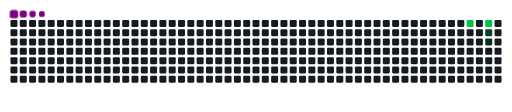
t = 0.00 s
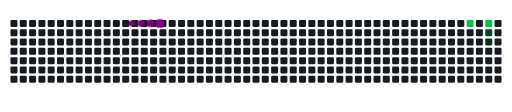
t = 1.67 s
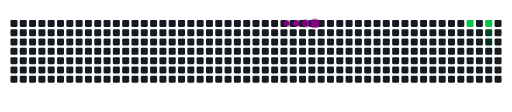
t = 3.33 s
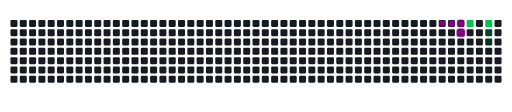
t = 5.00 s
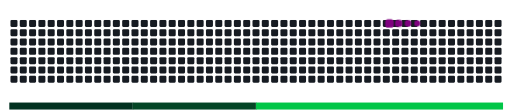
t = 6.67 s
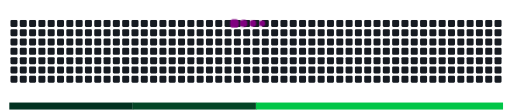
t = 8.33 s

The animated SVG that drew these frames (rendered in a browser with its animation timeline set to each time). Animation: 11 CSS @keyframes rules; frames cover the first 8.33 s, repeats indefinitely.

<svg viewBox="-16 -32 880 192" width="880" height="192" xmlns="http://www.w3.org/2000/svg"><desc>Generated with https://github.com/Platane/snk</desc><style>:root{--cb:#1b1f230a;--cs:purple;--ce:#161b22;--c0:#161b22;--c1:#01311f;--c2:#034525;--c3:#0f6d31;--c4:#00c647}.c{shape-rendering:geometricPrecision;fill:var(--ce);stroke-width:1px;stroke:var(--cb);animation:none 10900ms linear infinite;width:12px;height:12px}@keyframes c0{53.2%{fill:var(--c4)}53.22%,100%{fill:var(--ce)}}.c.c0{fill:var(--c4);animation-name:c0}@keyframes c1{51.37%{fill:var(--c4)}51.39%,100%{fill:var(--ce)}}.c.c1{fill:var(--c4);animation-name:c1}@keyframes c2{50.45%{fill:var(--c2)}50.47%,100%{fill:var(--ce)}}.c.c2{fill:var(--c2);animation-name:c2}@keyframes c3{49.53%{fill:var(--c1)}49.55%,100%{fill:var(--ce)}}.c.c3{fill:var(--c1);animation-name:c3}.u{transform-origin:0 0;transform:scale(0,1);animation:none linear 10900ms infinite}@keyframes u0{49.53%{transform:scale(0.000,1)}49.55%,100%{transform:scale(1.000,1)}}.u.u0{fill:var(--c1);animation-name:u0;transform-origin:0.0px 0}@keyframes u1{50.45%{transform:scale(0.000,1)}50.47%,100%{transform:scale(1.000,1)}}.u.u1{fill:var(--c2);animation-name:u1;transform-origin:212.0px 0}@keyframes u2{51.37%{transform:scale(0.000,1)}51.39%,53.2%{transform:scale(0.500,1)}53.22%,100%{transform:scale(1.000,1)}}.u.u2{fill:var(--c4);animation-name:u2;transform-origin:424.0px 0}.s{shape-rendering:geometricPrecision;fill:var(--cs);animation:none linear 10900ms infinite}@keyframes s0{0%,99.08%{transform:translate(0px,-16px)}0.92%{transform:translate(0px,0px)}44.95%{transform:translate(768px,0px)}45.87%{transform:translate(768px,16px)}47.71%{transform:translate(800px,16px)}48.62%{transform:translate(800px,32px)}49.54%{transform:translate(816px,32px)}51.38%{transform:translate(816px,0px)}90.83%{transform:translate(128px,0px)}91.74%{transform:translate(128px,-16px)}}.s.s0{transform:translate(0px,-16px);animation-name:s0}@keyframes s1{0%,99.08%{transform:translate(16px,-16px)}0.92%{transform:translate(0px,-16px)}1.83%{transform:translate(0px,0px)}45.87%{transform:translate(768px,0px)}46.79%{transform:translate(768px,16px)}48.62%{transform:translate(800px,16px)}49.54%{transform:translate(800px,32px)}50.46%{transform:translate(816px,32px)}52.29%{transform:translate(816px,0px)}91.74%{transform:translate(128px,0px)}92.66%{transform:translate(128px,-16px)}}.s.s1{transform:translate(16px,-16px);animation-name:s1}@keyframes s2{0%,99.08%{transform:translate(32px,-16px)}1.83%{transform:translate(0px,-16px)}2.75%{transform:translate(0px,0px)}46.79%{transform:translate(768px,0px)}47.71%{transform:translate(768px,16px)}49.54%{transform:translate(800px,16px)}50.46%{transform:translate(800px,32px)}51.38%{transform:translate(816px,32px)}53.21%{transform:translate(816px,0px)}92.66%{transform:translate(128px,0px)}93.58%{transform:translate(128px,-16px)}}.s.s2{transform:translate(32px,-16px);animation-name:s2}@keyframes s3{0%,99.08%{transform:translate(48px,-16px)}2.75%{transform:translate(0px,-16px)}3.67%{transform:translate(0px,0px)}47.71%{transform:translate(768px,0px)}48.62%{transform:translate(768px,16px)}50.46%{transform:translate(800px,16px)}51.38%{transform:translate(800px,32px)}52.29%{transform:translate(816px,32px)}54.13%{transform:translate(816px,0px)}93.58%{transform:translate(128px,0px)}94.5%{transform:translate(128px,-16px)}}.s.s3{transform:translate(48px,-16px);animation-name:s3}</style><rect class="c" x="2" y="2" rx="2" ry="2"/><rect class="c" x="2" y="18" rx="2" ry="2"/><rect class="c" x="2" y="34" rx="2" ry="2"/><rect class="c" x="2" y="50" rx="2" ry="2"/><rect class="c" x="2" y="66" rx="2" ry="2"/><rect class="c" x="2" y="82" rx="2" ry="2"/><rect class="c" x="2" y="98" rx="2" ry="2"/><rect class="c" x="18" y="2" rx="2" ry="2"/><rect class="c" x="18" y="18" rx="2" ry="2"/><rect class="c" x="18" y="34" rx="2" ry="2"/><rect class="c" x="18" y="50" rx="2" ry="2"/><rect class="c" x="18" y="66" rx="2" ry="2"/><rect class="c" x="18" y="82" rx="2" ry="2"/><rect class="c" x="18" y="98" rx="2" ry="2"/><rect class="c" x="34" y="2" rx="2" ry="2"/><rect class="c" x="34" y="18" rx="2" ry="2"/><rect class="c" x="34" y="34" rx="2" ry="2"/><rect class="c" x="34" y="50" rx="2" ry="2"/><rect class="c" x="34" y="66" rx="2" ry="2"/><rect class="c" x="34" y="82" rx="2" ry="2"/><rect class="c" x="34" y="98" rx="2" ry="2"/><rect class="c" x="50" y="2" rx="2" ry="2"/><rect class="c" x="50" y="18" rx="2" ry="2"/><rect class="c" x="50" y="34" rx="2" ry="2"/><rect class="c" x="50" y="50" rx="2" ry="2"/><rect class="c" x="50" y="66" rx="2" ry="2"/><rect class="c" x="50" y="82" rx="2" ry="2"/><rect class="c" x="50" y="98" rx="2" ry="2"/><rect class="c" x="66" y="2" rx="2" ry="2"/><rect class="c" x="66" y="18" rx="2" ry="2"/><rect class="c" x="66" y="34" rx="2" ry="2"/><rect class="c" x="66" y="50" rx="2" ry="2"/><rect class="c" x="66" y="66" rx="2" ry="2"/><rect class="c" x="66" y="82" rx="2" ry="2"/><rect class="c" x="66" y="98" rx="2" ry="2"/><rect class="c" x="82" y="2" rx="2" ry="2"/><rect class="c" x="82" y="18" rx="2" ry="2"/><rect class="c" x="82" y="34" rx="2" ry="2"/><rect class="c" x="82" y="50" rx="2" ry="2"/><rect class="c" x="82" y="66" rx="2" ry="2"/><rect class="c" x="82" y="82" rx="2" ry="2"/><rect class="c" x="82" y="98" rx="2" ry="2"/><rect class="c" x="98" y="2" rx="2" ry="2"/><rect class="c" x="98" y="18" rx="2" ry="2"/><rect class="c" x="98" y="34" rx="2" ry="2"/><rect class="c" x="98" y="50" rx="2" ry="2"/><rect class="c" x="98" y="66" rx="2" ry="2"/><rect class="c" x="98" y="82" rx="2" ry="2"/><rect class="c" x="98" y="98" rx="2" ry="2"/><rect class="c" x="114" y="2" rx="2" ry="2"/><rect class="c" x="114" y="18" rx="2" ry="2"/><rect class="c" x="114" y="34" rx="2" ry="2"/><rect class="c" x="114" y="50" rx="2" ry="2"/><rect class="c" x="114" y="66" rx="2" ry="2"/><rect class="c" x="114" y="82" rx="2" ry="2"/><rect class="c" x="114" y="98" rx="2" ry="2"/><rect class="c" x="130" y="2" rx="2" ry="2"/><rect class="c" x="130" y="18" rx="2" ry="2"/><rect class="c" x="130" y="34" rx="2" ry="2"/><rect class="c" x="130" y="50" rx="2" ry="2"/><rect class="c" x="130" y="66" rx="2" ry="2"/><rect class="c" x="130" y="82" rx="2" ry="2"/><rect class="c" x="130" y="98" rx="2" ry="2"/><rect class="c" x="146" y="2" rx="2" ry="2"/><rect class="c" x="146" y="18" rx="2" ry="2"/><rect class="c" x="146" y="34" rx="2" ry="2"/><rect class="c" x="146" y="50" rx="2" ry="2"/><rect class="c" x="146" y="66" rx="2" ry="2"/><rect class="c" x="146" y="82" rx="2" ry="2"/><rect class="c" x="146" y="98" rx="2" ry="2"/><rect class="c" x="162" y="2" rx="2" ry="2"/><rect class="c" x="162" y="18" rx="2" ry="2"/><rect class="c" x="162" y="34" rx="2" ry="2"/><rect class="c" x="162" y="50" rx="2" ry="2"/><rect class="c" x="162" y="66" rx="2" ry="2"/><rect class="c" x="162" y="82" rx="2" ry="2"/><rect class="c" x="162" y="98" rx="2" ry="2"/><rect class="c" x="178" y="2" rx="2" ry="2"/><rect class="c" x="178" y="18" rx="2" ry="2"/><rect class="c" x="178" y="34" rx="2" ry="2"/><rect class="c" x="178" y="50" rx="2" ry="2"/><rect class="c" x="178" y="66" rx="2" ry="2"/><rect class="c" x="178" y="82" rx="2" ry="2"/><rect class="c" x="178" y="98" rx="2" ry="2"/><rect class="c" x="194" y="2" rx="2" ry="2"/><rect class="c" x="194" y="18" rx="2" ry="2"/><rect class="c" x="194" y="34" rx="2" ry="2"/><rect class="c" x="194" y="50" rx="2" ry="2"/><rect class="c" x="194" y="66" rx="2" ry="2"/><rect class="c" x="194" y="82" rx="2" ry="2"/><rect class="c" x="194" y="98" rx="2" ry="2"/><rect class="c" x="210" y="2" rx="2" ry="2"/><rect class="c" x="210" y="18" rx="2" ry="2"/><rect class="c" x="210" y="34" rx="2" ry="2"/><rect class="c" x="210" y="50" rx="2" ry="2"/><rect class="c" x="210" y="66" rx="2" ry="2"/><rect class="c" x="210" y="82" rx="2" ry="2"/><rect class="c" x="210" y="98" rx="2" ry="2"/><rect class="c" x="226" y="2" rx="2" ry="2"/><rect class="c" x="226" y="18" rx="2" ry="2"/><rect class="c" x="226" y="34" rx="2" ry="2"/><rect class="c" x="226" y="50" rx="2" ry="2"/><rect class="c" x="226" y="66" rx="2" ry="2"/><rect class="c" x="226" y="82" rx="2" ry="2"/><rect class="c" x="226" y="98" rx="2" ry="2"/><rect class="c" x="242" y="2" rx="2" ry="2"/><rect class="c" x="242" y="18" rx="2" ry="2"/><rect class="c" x="242" y="34" rx="2" ry="2"/><rect class="c" x="242" y="50" rx="2" ry="2"/><rect class="c" x="242" y="66" rx="2" ry="2"/><rect class="c" x="242" y="82" rx="2" ry="2"/><rect class="c" x="242" y="98" rx="2" ry="2"/><rect class="c" x="258" y="2" rx="2" ry="2"/><rect class="c" x="258" y="18" rx="2" ry="2"/><rect class="c" x="258" y="34" rx="2" ry="2"/><rect class="c" x="258" y="50" rx="2" ry="2"/><rect class="c" x="258" y="66" rx="2" ry="2"/><rect class="c" x="258" y="82" rx="2" ry="2"/><rect class="c" x="258" y="98" rx="2" ry="2"/><rect class="c" x="274" y="2" rx="2" ry="2"/><rect class="c" x="274" y="18" rx="2" ry="2"/><rect class="c" x="274" y="34" rx="2" ry="2"/><rect class="c" x="274" y="50" rx="2" ry="2"/><rect class="c" x="274" y="66" rx="2" ry="2"/><rect class="c" x="274" y="82" rx="2" ry="2"/><rect class="c" x="274" y="98" rx="2" ry="2"/><rect class="c" x="290" y="2" rx="2" ry="2"/><rect class="c" x="290" y="18" rx="2" ry="2"/><rect class="c" x="290" y="34" rx="2" ry="2"/><rect class="c" x="290" y="50" rx="2" ry="2"/><rect class="c" x="290" y="66" rx="2" ry="2"/><rect class="c" x="290" y="82" rx="2" ry="2"/><rect class="c" x="290" y="98" rx="2" ry="2"/><rect class="c" x="306" y="2" rx="2" ry="2"/><rect class="c" x="306" y="18" rx="2" ry="2"/><rect class="c" x="306" y="34" rx="2" ry="2"/><rect class="c" x="306" y="50" rx="2" ry="2"/><rect class="c" x="306" y="66" rx="2" ry="2"/><rect class="c" x="306" y="82" rx="2" ry="2"/><rect class="c" x="306" y="98" rx="2" ry="2"/><rect class="c" x="322" y="2" rx="2" ry="2"/><rect class="c" x="322" y="18" rx="2" ry="2"/><rect class="c" x="322" y="34" rx="2" ry="2"/><rect class="c" x="322" y="50" rx="2" ry="2"/><rect class="c" x="322" y="66" rx="2" ry="2"/><rect class="c" x="322" y="82" rx="2" ry="2"/><rect class="c" x="322" y="98" rx="2" ry="2"/><rect class="c" x="338" y="2" rx="2" ry="2"/><rect class="c" x="338" y="18" rx="2" ry="2"/><rect class="c" x="338" y="34" rx="2" ry="2"/><rect class="c" x="338" y="50" rx="2" ry="2"/><rect class="c" x="338" y="66" rx="2" ry="2"/><rect class="c" x="338" y="82" rx="2" ry="2"/><rect class="c" x="338" y="98" rx="2" ry="2"/><rect class="c" x="354" y="2" rx="2" ry="2"/><rect class="c" x="354" y="18" rx="2" ry="2"/><rect class="c" x="354" y="34" rx="2" ry="2"/><rect class="c" x="354" y="50" rx="2" ry="2"/><rect class="c" x="354" y="66" rx="2" ry="2"/><rect class="c" x="354" y="82" rx="2" ry="2"/><rect class="c" x="354" y="98" rx="2" ry="2"/><rect class="c" x="370" y="2" rx="2" ry="2"/><rect class="c" x="370" y="18" rx="2" ry="2"/><rect class="c" x="370" y="34" rx="2" ry="2"/><rect class="c" x="370" y="50" rx="2" ry="2"/><rect class="c" x="370" y="66" rx="2" ry="2"/><rect class="c" x="370" y="82" rx="2" ry="2"/><rect class="c" x="370" y="98" rx="2" ry="2"/><rect class="c" x="386" y="2" rx="2" ry="2"/><rect class="c" x="386" y="18" rx="2" ry="2"/><rect class="c" x="386" y="34" rx="2" ry="2"/><rect class="c" x="386" y="50" rx="2" ry="2"/><rect class="c" x="386" y="66" rx="2" ry="2"/><rect class="c" x="386" y="82" rx="2" ry="2"/><rect class="c" x="386" y="98" rx="2" ry="2"/><rect class="c" x="402" y="2" rx="2" ry="2"/><rect class="c" x="402" y="18" rx="2" ry="2"/><rect class="c" x="402" y="34" rx="2" ry="2"/><rect class="c" x="402" y="50" rx="2" ry="2"/><rect class="c" x="402" y="66" rx="2" ry="2"/><rect class="c" x="402" y="82" rx="2" ry="2"/><rect class="c" x="402" y="98" rx="2" ry="2"/><rect class="c" x="418" y="2" rx="2" ry="2"/><rect class="c" x="418" y="18" rx="2" ry="2"/><rect class="c" x="418" y="34" rx="2" ry="2"/><rect class="c" x="418" y="50" rx="2" ry="2"/><rect class="c" x="418" y="66" rx="2" ry="2"/><rect class="c" x="418" y="82" rx="2" ry="2"/><rect class="c" x="418" y="98" rx="2" ry="2"/><rect class="c" x="434" y="2" rx="2" ry="2"/><rect class="c" x="434" y="18" rx="2" ry="2"/><rect class="c" x="434" y="34" rx="2" ry="2"/><rect class="c" x="434" y="50" rx="2" ry="2"/><rect class="c" x="434" y="66" rx="2" ry="2"/><rect class="c" x="434" y="82" rx="2" ry="2"/><rect class="c" x="434" y="98" rx="2" ry="2"/><rect class="c" x="450" y="2" rx="2" ry="2"/><rect class="c" x="450" y="18" rx="2" ry="2"/><rect class="c" x="450" y="34" rx="2" ry="2"/><rect class="c" x="450" y="50" rx="2" ry="2"/><rect class="c" x="450" y="66" rx="2" ry="2"/><rect class="c" x="450" y="82" rx="2" ry="2"/><rect class="c" x="450" y="98" rx="2" ry="2"/><rect class="c" x="466" y="2" rx="2" ry="2"/><rect class="c" x="466" y="18" rx="2" ry="2"/><rect class="c" x="466" y="34" rx="2" ry="2"/><rect class="c" x="466" y="50" rx="2" ry="2"/><rect class="c" x="466" y="66" rx="2" ry="2"/><rect class="c" x="466" y="82" rx="2" ry="2"/><rect class="c" x="466" y="98" rx="2" ry="2"/><rect class="c" x="482" y="2" rx="2" ry="2"/><rect class="c" x="482" y="18" rx="2" ry="2"/><rect class="c" x="482" y="34" rx="2" ry="2"/><rect class="c" x="482" y="50" rx="2" ry="2"/><rect class="c" x="482" y="66" rx="2" ry="2"/><rect class="c" x="482" y="82" rx="2" ry="2"/><rect class="c" x="482" y="98" rx="2" ry="2"/><rect class="c" x="498" y="2" rx="2" ry="2"/><rect class="c" x="498" y="18" rx="2" ry="2"/><rect class="c" x="498" y="34" rx="2" ry="2"/><rect class="c" x="498" y="50" rx="2" ry="2"/><rect class="c" x="498" y="66" rx="2" ry="2"/><rect class="c" x="498" y="82" rx="2" ry="2"/><rect class="c" x="498" y="98" rx="2" ry="2"/><rect class="c" x="514" y="2" rx="2" ry="2"/><rect class="c" x="514" y="18" rx="2" ry="2"/><rect class="c" x="514" y="34" rx="2" ry="2"/><rect class="c" x="514" y="50" rx="2" ry="2"/><rect class="c" x="514" y="66" rx="2" ry="2"/><rect class="c" x="514" y="82" rx="2" ry="2"/><rect class="c" x="514" y="98" rx="2" ry="2"/><rect class="c" x="530" y="2" rx="2" ry="2"/><rect class="c" x="530" y="18" rx="2" ry="2"/><rect class="c" x="530" y="34" rx="2" ry="2"/><rect class="c" x="530" y="50" rx="2" ry="2"/><rect class="c" x="530" y="66" rx="2" ry="2"/><rect class="c" x="530" y="82" rx="2" ry="2"/><rect class="c" x="530" y="98" rx="2" ry="2"/><rect class="c" x="546" y="2" rx="2" ry="2"/><rect class="c" x="546" y="18" rx="2" ry="2"/><rect class="c" x="546" y="34" rx="2" ry="2"/><rect class="c" x="546" y="50" rx="2" ry="2"/><rect class="c" x="546" y="66" rx="2" ry="2"/><rect class="c" x="546" y="82" rx="2" ry="2"/><rect class="c" x="546" y="98" rx="2" ry="2"/><rect class="c" x="562" y="2" rx="2" ry="2"/><rect class="c" x="562" y="18" rx="2" ry="2"/><rect class="c" x="562" y="34" rx="2" ry="2"/><rect class="c" x="562" y="50" rx="2" ry="2"/><rect class="c" x="562" y="66" rx="2" ry="2"/><rect class="c" x="562" y="82" rx="2" ry="2"/><rect class="c" x="562" y="98" rx="2" ry="2"/><rect class="c" x="578" y="2" rx="2" ry="2"/><rect class="c" x="578" y="18" rx="2" ry="2"/><rect class="c" x="578" y="34" rx="2" ry="2"/><rect class="c" x="578" y="50" rx="2" ry="2"/><rect class="c" x="578" y="66" rx="2" ry="2"/><rect class="c" x="578" y="82" rx="2" ry="2"/><rect class="c" x="578" y="98" rx="2" ry="2"/><rect class="c" x="594" y="2" rx="2" ry="2"/><rect class="c" x="594" y="18" rx="2" ry="2"/><rect class="c" x="594" y="34" rx="2" ry="2"/><rect class="c" x="594" y="50" rx="2" ry="2"/><rect class="c" x="594" y="66" rx="2" ry="2"/><rect class="c" x="594" y="82" rx="2" ry="2"/><rect class="c" x="594" y="98" rx="2" ry="2"/><rect class="c" x="610" y="2" rx="2" ry="2"/><rect class="c" x="610" y="18" rx="2" ry="2"/><rect class="c" x="610" y="34" rx="2" ry="2"/><rect class="c" x="610" y="50" rx="2" ry="2"/><rect class="c" x="610" y="66" rx="2" ry="2"/><rect class="c" x="610" y="82" rx="2" ry="2"/><rect class="c" x="610" y="98" rx="2" ry="2"/><rect class="c" x="626" y="2" rx="2" ry="2"/><rect class="c" x="626" y="18" rx="2" ry="2"/><rect class="c" x="626" y="34" rx="2" ry="2"/><rect class="c" x="626" y="50" rx="2" ry="2"/><rect class="c" x="626" y="66" rx="2" ry="2"/><rect class="c" x="626" y="82" rx="2" ry="2"/><rect class="c" x="626" y="98" rx="2" ry="2"/><rect class="c" x="642" y="2" rx="2" ry="2"/><rect class="c" x="642" y="18" rx="2" ry="2"/><rect class="c" x="642" y="34" rx="2" ry="2"/><rect class="c" x="642" y="50" rx="2" ry="2"/><rect class="c" x="642" y="66" rx="2" ry="2"/><rect class="c" x="642" y="82" rx="2" ry="2"/><rect class="c" x="642" y="98" rx="2" ry="2"/><rect class="c" x="658" y="2" rx="2" ry="2"/><rect class="c" x="658" y="18" rx="2" ry="2"/><rect class="c" x="658" y="34" rx="2" ry="2"/><rect class="c" x="658" y="50" rx="2" ry="2"/><rect class="c" x="658" y="66" rx="2" ry="2"/><rect class="c" x="658" y="82" rx="2" ry="2"/><rect class="c" x="658" y="98" rx="2" ry="2"/><rect class="c" x="674" y="2" rx="2" ry="2"/><rect class="c" x="674" y="18" rx="2" ry="2"/><rect class="c" x="674" y="34" rx="2" ry="2"/><rect class="c" x="674" y="50" rx="2" ry="2"/><rect class="c" x="674" y="66" rx="2" ry="2"/><rect class="c" x="674" y="82" rx="2" ry="2"/><rect class="c" x="674" y="98" rx="2" ry="2"/><rect class="c" x="690" y="2" rx="2" ry="2"/><rect class="c" x="690" y="18" rx="2" ry="2"/><rect class="c" x="690" y="34" rx="2" ry="2"/><rect class="c" x="690" y="50" rx="2" ry="2"/><rect class="c" x="690" y="66" rx="2" ry="2"/><rect class="c" x="690" y="82" rx="2" ry="2"/><rect class="c" x="690" y="98" rx="2" ry="2"/><rect class="c" x="706" y="2" rx="2" ry="2"/><rect class="c" x="706" y="18" rx="2" ry="2"/><rect class="c" x="706" y="34" rx="2" ry="2"/><rect class="c" x="706" y="50" rx="2" ry="2"/><rect class="c" x="706" y="66" rx="2" ry="2"/><rect class="c" x="706" y="82" rx="2" ry="2"/><rect class="c" x="706" y="98" rx="2" ry="2"/><rect class="c" x="722" y="2" rx="2" ry="2"/><rect class="c" x="722" y="18" rx="2" ry="2"/><rect class="c" x="722" y="34" rx="2" ry="2"/><rect class="c" x="722" y="50" rx="2" ry="2"/><rect class="c" x="722" y="66" rx="2" ry="2"/><rect class="c" x="722" y="82" rx="2" ry="2"/><rect class="c" x="722" y="98" rx="2" ry="2"/><rect class="c" x="738" y="2" rx="2" ry="2"/><rect class="c" x="738" y="18" rx="2" ry="2"/><rect class="c" x="738" y="34" rx="2" ry="2"/><rect class="c" x="738" y="50" rx="2" ry="2"/><rect class="c" x="738" y="66" rx="2" ry="2"/><rect class="c" x="738" y="82" rx="2" ry="2"/><rect class="c" x="738" y="98" rx="2" ry="2"/><rect class="c" x="754" y="2" rx="2" ry="2"/><rect class="c" x="754" y="18" rx="2" ry="2"/><rect class="c" x="754" y="34" rx="2" ry="2"/><rect class="c" x="754" y="50" rx="2" ry="2"/><rect class="c" x="754" y="66" rx="2" ry="2"/><rect class="c" x="754" y="82" rx="2" ry="2"/><rect class="c" x="754" y="98" rx="2" ry="2"/><rect class="c" x="770" y="2" rx="2" ry="2"/><rect class="c" x="770" y="18" rx="2" ry="2"/><rect class="c" x="770" y="34" rx="2" ry="2"/><rect class="c" x="770" y="50" rx="2" ry="2"/><rect class="c" x="770" y="66" rx="2" ry="2"/><rect class="c" x="770" y="82" rx="2" ry="2"/><rect class="c" x="770" y="98" rx="2" ry="2"/><rect class="c c0" x="786" y="2" rx="2" ry="2"/><rect class="c" x="786" y="18" rx="2" ry="2"/><rect class="c" x="786" y="34" rx="2" ry="2"/><rect class="c" x="786" y="50" rx="2" ry="2"/><rect class="c" x="786" y="66" rx="2" ry="2"/><rect class="c" x="786" y="82" rx="2" ry="2"/><rect class="c" x="786" y="98" rx="2" ry="2"/><rect class="c" x="802" y="2" rx="2" ry="2"/><rect class="c" x="802" y="18" rx="2" ry="2"/><rect class="c" x="802" y="34" rx="2" ry="2"/><rect class="c" x="802" y="50" rx="2" ry="2"/><rect class="c" x="802" y="66" rx="2" ry="2"/><rect class="c" x="802" y="82" rx="2" ry="2"/><rect class="c" x="802" y="98" rx="2" ry="2"/><rect class="c c1" x="818" y="2" rx="2" ry="2"/><rect class="c c2" x="818" y="18" rx="2" ry="2"/><rect class="c c3" x="818" y="34" rx="2" ry="2"/><rect class="c" x="818" y="50" rx="2" ry="2"/><rect class="c" x="818" y="66" rx="2" ry="2"/><rect class="c" x="818" y="82" rx="2" ry="2"/><rect class="c" x="818" y="98" rx="2" ry="2"/><rect class="c" x="834" y="2" rx="2" ry="2"/><rect class="c" x="834" y="18" rx="2" ry="2"/><rect class="c" x="834" y="34" rx="2" ry="2"/><rect class="c" x="834" y="50" rx="2" ry="2"/><rect class="c" x="834" y="66" rx="2" ry="2"/><rect class="c" x="834" y="82" rx="2" ry="2"/><rect class="c" x="834" y="98" rx="2" ry="2"/><rect class="u u0" height="12" width="212.6" x="0.0" y="144"/><rect class="u u1" height="12" width="212.6" x="212.0" y="144"/><rect class="u u2" height="12" width="424.6" x="424.0" y="144"/><rect class="s s0" x="0.8" y="0.8" width="14.4" height="14.4" rx="4.5" ry="4.5"/><rect class="s s1" x="1.8" y="1.8" width="12.3" height="12.3" rx="4.1" ry="4.1"/><rect class="s s2" x="2.6" y="2.6" width="10.8" height="10.8" rx="3.6" ry="3.6"/><rect class="s s3" x="3.0" y="3.0" width="9.9" height="9.9" rx="3.3" ry="3.3"/></svg>
